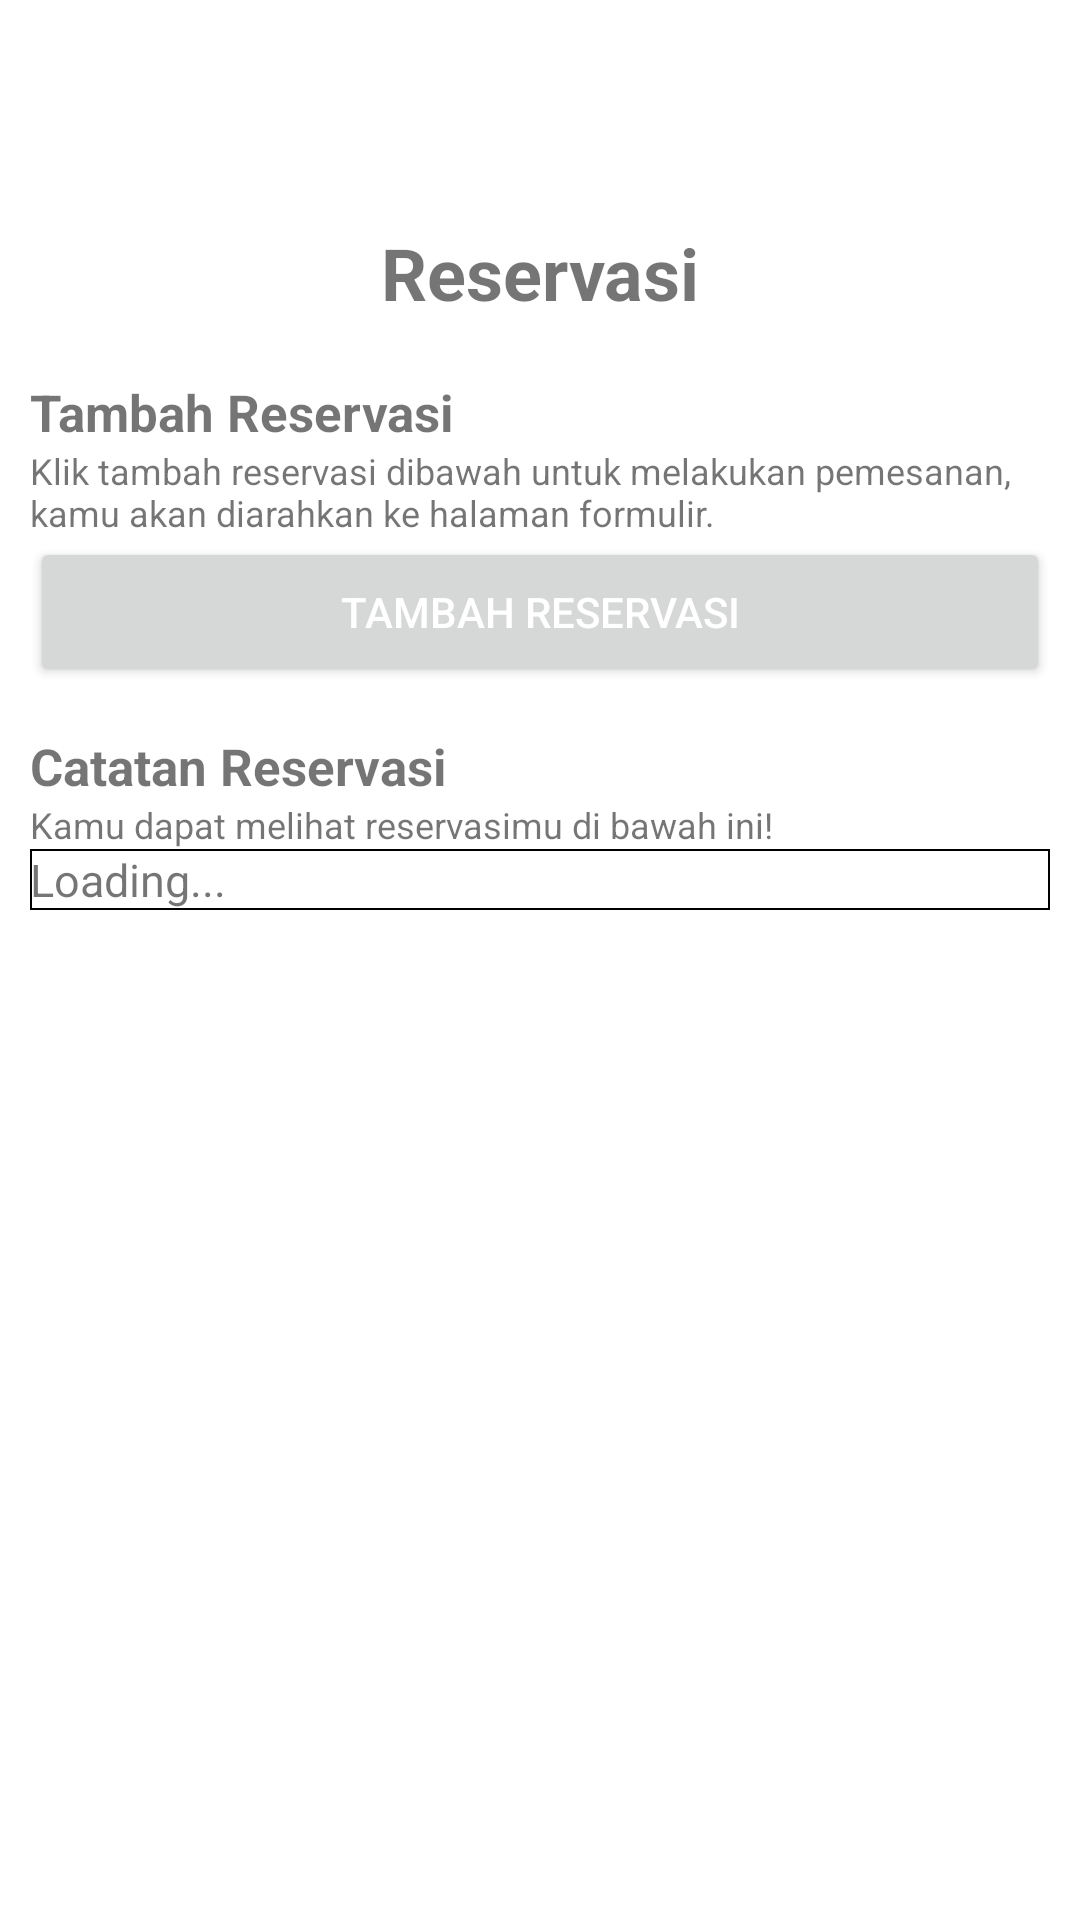

Produce the Android XML layout that renders to this screen, including the resource entries it uses.
<!-- AndroidManifest.xml: application theme Theme.Kelompok3_UAS -->
<!-- res/layout/fragment_reservasi.xml -->
<?xml version="1.0" encoding="utf-8"?>
<androidx.constraintlayout.widget.ConstraintLayout xmlns:android="http://schemas.android.com/apk/res/android"
    xmlns:app="http://schemas.android.com/apk/res-auto"
    xmlns:tools="http://schemas.android.com/tools"
    android:layout_width="match_parent"
    android:layout_height="match_parent"
    android:paddingLeft="10dp"
    android:paddingRight="10dp"
    android:paddingTop="56dp"
    android:paddingBottom="56dp"
    tools:context=".ui.reservasi.ReservasiFragment">

    <ScrollView
        android:layout_width="match_parent"
        android:layout_height="0dp"
        app:layout_constraintTop_toTopOf="parent"
        app:layout_constraintBottom_toBottomOf="parent">

        <LinearLayout
            android:layout_width="match_parent"
            android:layout_height="wrap_content"
            android:orientation="vertical">

            <TextView
                android:layout_width="match_parent"
                android:layout_height="70dp"
                android:text="Reservasi"
                android:gravity="center"
                android:textSize="24sp"
                android:textStyle="bold"/>

            <LinearLayout
                android:layout_width="match_parent"
                android:layout_height="wrap_content"
                android:orientation="vertical">
                <TextView
                    android:layout_width="match_parent"
                    android:layout_height="wrap_content"
                    android:text="Tambah Reservasi"
                    android:textSize="17sp"
                    android:textStyle="bold"/>
                <TextView
                    android:layout_width="wrap_content"
                    android:layout_height="wrap_content"
                    android:text="Klik tambah reservasi dibawah untuk melakukan pemesanan, kamu akan diarahkan ke halaman formulir."
                    android:textSize="12sp"/>
                <Button
                    android:id="@+id/buttontambahreservasi"
                    android:layout_width="match_parent"
                    android:layout_height="50dp"
                    android:text="Tambah Reservasi"
                    android:textColor="@color/white"/>
            </LinearLayout>

            <LinearLayout
                android:layout_width="match_parent"
                android:layout_height="match_parent"
                android:orientation="vertical">
                <TextView
                    android:layout_width="match_parent"
                    android:layout_height="wrap_content"
                    android:text="Catatan Reservasi"
                    android:textSize="17sp"
                    android:textStyle="bold"
                    android:layout_marginTop="15dp"/>

                <TextView
                    android:layout_width="match_parent"
                    android:layout_height="wrap_content"
                    android:text="Kamu dapat melihat reservasimu di bawah ini!"
                    android:textSize="12sp"/>

                <LinearLayout
                    android:layout_width="match_parent"
                    android:layout_height="wrap_content"
                    android:orientation="vertical"
                    android:background="@drawable/outlinetambahreservasi">

                    <TextView
                        android:id="@+id/reservationNotesContainerpengguna"
                        android:layout_width="match_parent"
                        android:layout_height="wrap_content"
                        android:text="Loading..."
                        android:textSize="15sp" />
                </LinearLayout>

            </LinearLayout>

        </LinearLayout>
    </ScrollView>

</androidx.constraintlayout.widget.ConstraintLayout>
<!-- resources referenced by this layout -->
<resources>
  <color name="white">#FFFFFFFF</color>
  <!-- drawable outlinetambahreservasi (drawable) -->
  <?xml version="1.0" encoding="utf-8"?>
  <shape xmlns:android="http://schemas.android.com/apk/res/android">
      <solid android:color="@android:color/transparent" /> 
      <stroke
          android:width="0.5dp"
          android:color="#000000" /> 
  </shape>
  <style name="Theme.Kelompok3_UAS" parent="Theme.MaterialComponents.DayNight.NoActionBar">
          
          <item name="colorPrimary">#397689</item>
          <item name="colorPrimaryVariant">@color/purple_700</item>
          <item name="colorOnPrimary">@color/purple_500</item>
          
          <item name="colorSecondary">@color/teal_200</item>
          <item name="colorSecondaryVariant">@color/teal_700</item>
          <item name="colorOnSecondary">@color/black</item>
          
          <item name="android:statusBarColor">#397689</item>
      </style>
  <color name="purple_700">#FF3700B3</color>
  <color name="purple_500">#FF6200EE</color>
  <color name="teal_200">#FF03DAC5</color>
  <color name="teal_700">#FF018786</color>
  <color name="black">#FF000000</color>
</resources>
